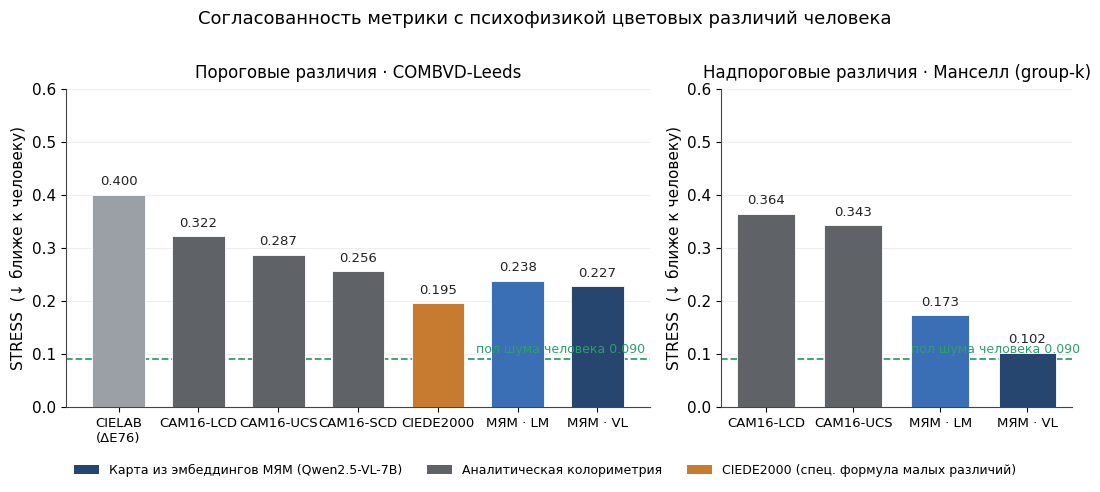
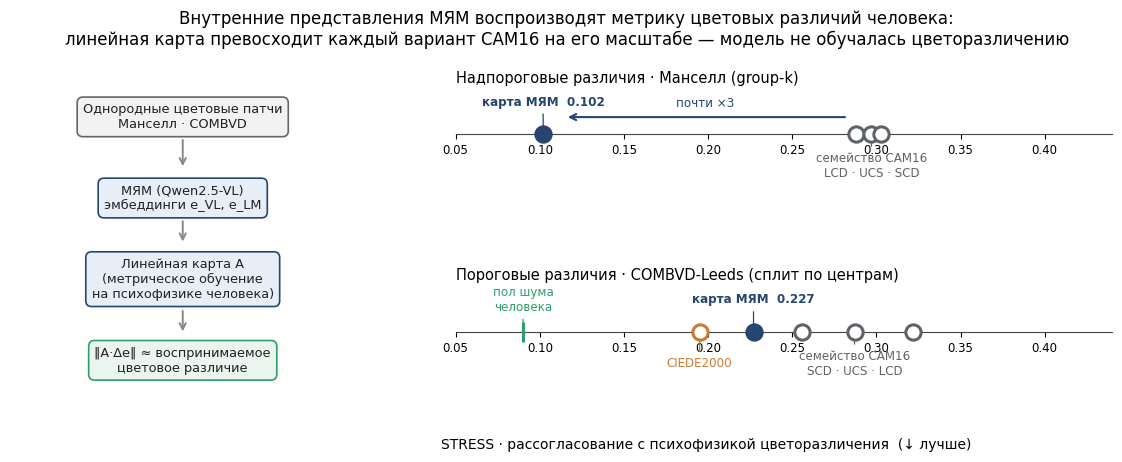
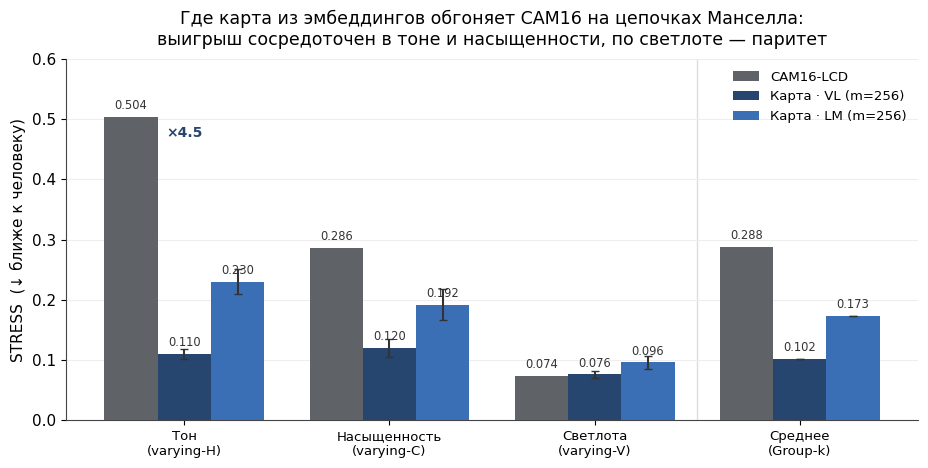

These charts were generated, in order, by the following Python code:
"""
Headline figures for the Sensory Systems publication (plan doc §2, §6).
All Leeds numbers verified by scripts/verify_combvd_leak.py (Qwen-7B, by-center split).
Outputs to graphics/: fig0_graphical_abstract.(png|pdf), fig2_main_comparison.(png|pdf)
"""
from pathlib import Path
import numpy as np
import matplotlib.pyplot as plt
from matplotlib import rcParams

OUT = Path("graphics"); OUT.mkdir(exist_ok=True)
rcParams.update({
    "font.size": 11, "axes.spines.top": False, "axes.spines.right": False,
    "axes.edgecolor": "#444", "axes.linewidth": 0.8, "figure.dpi": 140,
    "font.family": "DejaVu Sans",
})

# palette: gray = analytic colorimetry, ACCENT = MLLM map, green = human floor
ACCENT = "#3B6FB5"      # MLLM
ACCENT_D = "#26456f"
GRAY = "#9AA0A6"
GRAY_D = "#5F6368"
FLOOR = "#2E9E6B"
WARN = "#C77B30"

NOISE = 0.090

# --- verified numbers (STRESS, lower is better) ------------------------------
# All CAM16 values are formula-proper delta_E (K_L applied); sources:
# verify_combvd_leak.py (Leeds, by-center split for MLLM) and
# cam16_munsell_group_stress.py / map_munsell_group_stress.py (Munsell, group-k).
leeds = [
    ("CIELAB\n(ΔE76)",      0.400, GRAY,   False),
    ("CAM16-LCD",           0.322, GRAY_D, False),
    ("CAM16-UCS",           0.287, GRAY_D, False),
    ("CAM16-SCD",           0.256, GRAY_D, False),
    ("CIEDE2000",           0.195, WARN,   False),
    ("МЯМ · LM",            0.238, ACCENT, True),
    ("МЯМ · VL",            0.227, ACCENT_D, True),
]
# Munsell (suprathreshold), group-k regime throughout (full color set for CAM16,
# object-wise CV for the map at m=256)
munsell = [
    ("CAM16-LCD",           0.364, GRAY_D, False),
    ("CAM16-UCS",           0.343, GRAY_D, False),
    ("МЯМ · LM",            0.173, ACCENT, True),
    ("МЯМ · VL",            0.102, ACCENT_D, True),
]


def bars(ax, data, title):
    labels = [d[0] for d in data]
    vals = [d[1] for d in data]
    cols = [d[2] for d in data]
    x = np.arange(len(data))
    b = ax.bar(x, vals, color=cols, width=0.66, zorder=3,
               edgecolor="white", linewidth=0.6)
    for xi, v in zip(x, vals):
        ax.text(xi, v + 0.012, f"{v:.3f}", ha="center", va="bottom",
                fontsize=9.5, color="#222")
    ax.axhline(NOISE, ls="--", lw=1.3, color=FLOOR, zorder=2)
    ax.text(len(data) - 0.4, NOISE + 0.006, "пол шума человека 0.090",
            ha="right", va="bottom", color=FLOOR, fontsize=9)
    ax.set_xticks(x); ax.set_xticklabels(labels, fontsize=9.5)
    ax.set_ylim(0, 0.60)
    ax.set_ylabel("STRESS  (↓ ближе к человеку)")
    ax.set_title(title, fontsize=12, pad=8)
    ax.grid(axis="y", color="#EEE", zorder=0)
    return b


# ============================================================== Fig 2: comparison
fig, (a1, a2) = plt.subplots(1, 2, figsize=(11, 4.6),
                             gridspec_kw={"width_ratios": [5, 3]})
bars(a1, leeds, "Пороговые различия · COMBVD-Leeds")
bars(a2, munsell, "Надпороговые различия · Манселл (group-k)")
fig.suptitle("Согласованность метрики с психофизикой цветовых различий человека",
             fontsize=13, y=1.00)
# legend
from matplotlib.patches import Patch
leg = [Patch(fc=ACCENT_D, label="Карта из эмбеддингов МЯМ (Qwen2.5-VL-7B)"),
       Patch(fc=GRAY_D, label="Аналитическая колориметрия"),
       Patch(fc=WARN, label="CIEDE2000 (спец. формула малых различий)")]
fig.legend(handles=leg, loc="lower center", ncol=3, frameon=False,
           bbox_to_anchor=(0.5, -0.04), fontsize=9)
fig.tight_layout(rect=(0, 0.02, 1, 0.99))
for ext in ("png", "pdf"):
    fig.savefig(OUT / f"fig2_main_comparison.{ext}", bbox_inches="tight")
plt.close(fig)


# ==================================================== Fig 0: graphical abstract
# Left: method pipeline. Right: two STRESS number lines (suprathreshold Munsell,
# threshold Leeds) on a shared scale. All values delta_E-proper / by-center split.
fig = plt.figure(figsize=(11.6, 4.6))
gs = fig.add_gridspec(2, 2, width_ratios=[1.0, 1.9], hspace=1.15,
                      left=0.02, right=0.97, top=0.80, bottom=0.17)

# ---- left: pipeline schematic ----
axp = fig.add_subplot(gs[:, 0]); axp.axis("off")
axp.set_xlim(0, 1); axp.set_ylim(0, 1)
boxes = [
    (0.90, "Однородные цветовые патчи\nМанселл · COMBVD", "#F2F2F2", "#666"),
    (0.62, "МЯМ (Qwen2.5-VL)\nэмбеддинги e_VL, e_LM", "#E8EEF7", ACCENT_D),
    (0.34, "Линейная карта A\n(метрическое обучение\nна психофизике человека)", "#E8EEF7", ACCENT_D),
    (0.06, "‖A·Δe‖ ≈ воспринимаемое\nцветовое различие", "#EAF5EF", FLOOR),
]
for y, txt, fc, ec in boxes:
    axp.text(0.5, y, txt, ha="center", va="center", fontsize=9.3, color="#222",
             bbox=dict(boxstyle="round,pad=0.45", fc=fc, ec=ec, lw=1.2))
for y0, y1 in [(0.83, 0.72), (0.55, 0.46), (0.24, 0.15)]:
    axp.annotate("", xy=(0.5, y1), xytext=(0.5, y0),
                 arrowprops=dict(arrowstyle="->", color="#888", lw=1.4))

# ---- right: two number lines on a shared STRESS scale ----
XLIM = (0.05, 0.44)

def numline(ax, pts, title):
    ax.set_xlim(*XLIM); ax.set_ylim(-1.15, 1.15)
    ax.get_yaxis().set_visible(False)
    for s in ("left", "right", "top"):
        ax.spines[s].set_visible(False)
    ax.spines["bottom"].set_position(("data", 0))
    ax.tick_params(labelsize=8.5)
    for val, lab, col, mark, filled, side in pts:
        ax.plot([val], [0], marker=mark, ms=15 if mark == "|" else 11,
                mfc=col if filled else "white", mec=col, mew=2.2, zorder=4,
                clip_on=False)
        if lab:
            ax.annotate(lab, xy=(val, 0), xytext=(val, side * 0.80),
                        ha="center", va="center", fontsize=8.6, color=col,
                        fontweight="bold" if filled and mark == "o" else "normal",
                        arrowprops=dict(arrowstyle="-", color=col, lw=0.9))
    ax.set_title(title, fontsize=10.5, loc="left", pad=4)

ax1 = fig.add_subplot(gs[0, 1])
numline(ax1, [
    (0.102, "карта МЯМ  0.102",           ACCENT_D, "o", True,  1),
    (0.288, None,                          GRAY_D,   "o", False, -1),
    (0.297, "семейство CAM16\nLCD · UCS · SCD", GRAY_D, "o", False, -1),
    (0.303, None,                          GRAY_D,   "o", False, -1),
], "Надпороговые различия · Манселл (group-k)")
ax1.annotate("", xy=(0.115, 0.42), xytext=(0.283, 0.42),
             arrowprops=dict(arrowstyle="->", color=ACCENT_D, lw=1.5))
ax1.text(0.198, 0.68, "почти ×3", ha="center", color=ACCENT_D, fontsize=8.6)

ax2 = fig.add_subplot(gs[1, 1])
numline(ax2, [
    (NOISE, "пол шума\nчеловека",          FLOOR,    "|", True,  1),
    (0.195, "CIEDE2000",                   WARN,     "o", False, -1),
    (0.227, "карта МЯМ  0.227",            ACCENT_D, "o", True,  1),
    (0.256, None,                          GRAY_D,   "o", False, -1),
    (0.287, "семейство CAM16\nSCD · UCS · LCD", GRAY_D, "o", False, -1),
    (0.322, None,                          GRAY_D,   "o", False, -1),
], "Пороговые различия · COMBVD-Leeds (сплит по центрам)")
fig.text(0.62, 0.015, "STRESS · рассогласование с психофизикой цветоразличения  (↓ лучше)",
         ha="center", fontsize=10)

fig.suptitle("Внутренние представления МЯМ воспроизводят метрику цветовых различий человека:\n"
             "линейная карта превосходит каждый вариант CAM16 на его масштабе — модель не обучалась цветоразличению",
             fontsize=12, y=0.97)
for ext in ("png", "pdf"):
    fig.savefig(OUT / f"fig0_graphical_abstract.{ext}", bbox_inches="tight")
plt.close(fig)

# ============================================ Fig 3: per-group H/C/V (map vs CAM16)
# verified by scripts/map_munsell_group_stress.py (1755 colors, object-wise 5-fold,
# per-group k). CAM16-LCD recomputed on the same color subset.
cats = ["Тон\n(varying-H)", "Насыщенность\n(varying-C)", "Светлота\n(varying-V)", "Среднее\n(Group-k)"]
cam16   = [0.504, 0.286, 0.074, 0.288]  # delta_E-proper (map_munsell_group_stress.py)
map_vl  = [0.110, 0.120, 0.076, 0.102]
map_lm  = [0.230, 0.192, 0.096, 0.173]
err_vl  = [0.008, 0.015, 0.006, 0.0]
err_lm  = [0.021, 0.026, 0.011, 0.0]

fig, ax = plt.subplots(figsize=(9.4, 4.8))
x = np.arange(len(cats)); w = 0.26
b0 = ax.bar(x - w, cam16, w, label="CAM16-LCD", color=GRAY_D, zorder=3)
b1 = ax.bar(x,      map_vl, w, yerr=err_vl, capsize=3, ecolor="#333",
            label="Карта · VL (m=256)", color=ACCENT_D, zorder=3)
b2 = ax.bar(x + w,  map_lm, w, yerr=err_lm, capsize=3, ecolor="#333",
            label="Карта · LM (m=256)", color=ACCENT, zorder=3)
for bars in (b0, b1, b2):
    for r in bars:
        ax.text(r.get_x() + r.get_width() / 2, r.get_height() + 0.008,
                f"{r.get_height():.3f}", ha="center", va="bottom", fontsize=8.3, color="#333")
# highlight the hue win
ax.annotate("×4.5", xy=(0 - w, 0.504), xytext=(0, 0.47), fontsize=10,
            color=ACCENT_D, fontweight="bold", ha="center")
ax.axvline(2.5, color="#DDD", lw=1, zorder=1)  # separates the Group-k mean
ax.set_xticks(x); ax.set_xticklabels(cats, fontsize=9.5)
ax.set_ylabel("STRESS  (↓ ближе к человеку)")
ax.set_ylim(0, 0.60)
ax.set_title("Где карта из эмбеддингов обгоняет CAM16 на цепочках Манселла:\n"
             "выигрыш сосредоточен в тоне и насыщенности, по светлоте — паритет",
             fontsize=12.5, pad=10)
ax.grid(axis="y", color="#EEE", zorder=0)
ax.legend(frameon=False, fontsize=9.5, loc="upper right")
fig.tight_layout()
for ext in ("png", "pdf"):
    fig.savefig(OUT / f"fig3_per_group_munsell.{ext}", bbox_inches="tight")
plt.close(fig)

print("saved:", *[p.name for p in sorted(OUT.glob('fig*'))])
